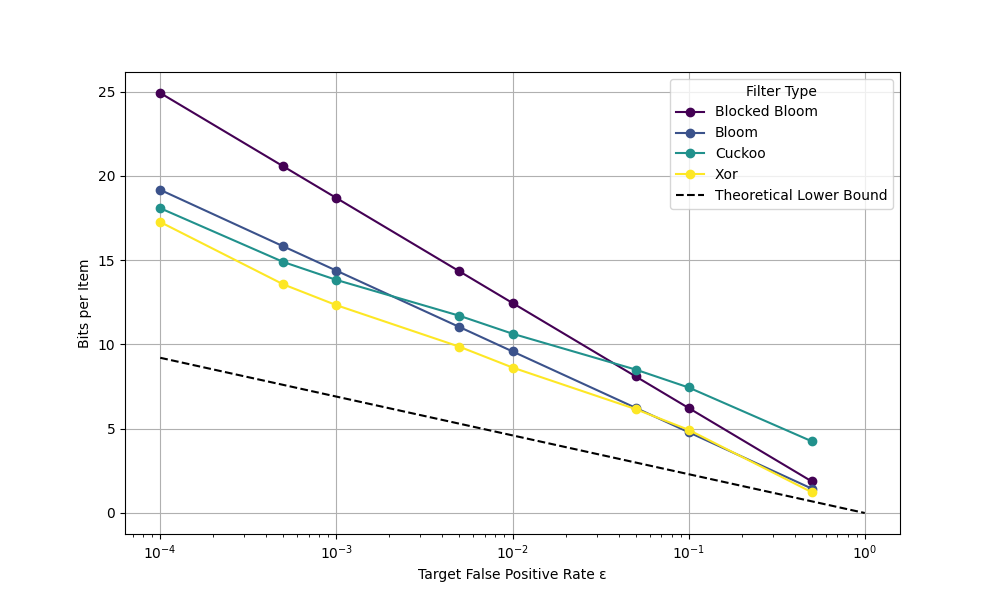

The data file committed next to this chart (first rows):
FilterType, n, fpr, bpi, iteration
Bloom, 10000, 0.000100, 19.17, -1
Cuckoo, 10000, 0.000100, 18.09, -1
Xor, 10000, 0.000100, 17.26, -1
Blocked Bloom, 10000, 0.000100, 24.92, -1
Lower Bound, 10000, 0.000100, 13.29, -1
Bloom, 10000, 0.000500, 15.82, -1
Cuckoo, 10000, 0.000500, 14.89, -1
Xor, 10000, 0.000500, 13.57, -1
Blocked Bloom, 10000, 0.000500, 20.57, -1
Lower Bound, 10000, 0.000500, 10.97, -1
Bloom, 10000, 0.001000, 14.38, -1
Cuckoo, 10000, 0.001000, 13.83, -1
Xor, 10000, 0.001000, 12.33, -1
Blocked Bloom, 10000, 0.001000, 18.69, -1
Lower Bound, 10000, 0.001000, 9.966, -1
Bloom, 10000, 0.005000, 11.03, -1
Cuckoo, 10000, 0.005000, 11.7, -1
Xor, 10000, 0.005000, 9.866, -1
Blocked Bloom, 10000, 0.005000, 14.34, -1
Lower Bound, 10000, 0.005000, 7.644, -1
Bloom, 10000, 0.01, 9.587, -1
Cuckoo, 10000, 0.01, 10.64, -1
Xor, 10000, 0.01, 8.632, -1
Blocked Bloom, 10000, 0.01, 12.46, -1
Lower Bound, 10000, 0.01, 6.644, -1
Bloom, 10000, 0.05, 6.24, -1
Cuckoo, 10000, 0.05, 8.511, -1
Xor, 10000, 0.05, 6.166, -1
Blocked Bloom, 10000, 0.05, 8.106, -1
Lower Bound, 10000, 0.05, 4.322, -1
Bloom, 10000, 0.1, 4.794, -1
Cuckoo, 10000, 0.1, 7.447, -1
Xor, 10000, 0.1, 4.933, -1
Blocked Bloom, 10000, 0.1, 6.23, -1
Lower Bound, 10000, 0.1, 3.322, -1
Bloom, 10000, 0.5, 1.446, -1
Cuckoo, 10000, 0.5, 4.255, -1
Xor, 10000, 0.5, 1.233, -1
Blocked Bloom, 10000, 0.5, 1.876, -1
Lower Bound, 10000, 0.5, 1, -1
